Run: headless pygame with SDL's dummy video driver; simulated clock (each Clock.tick advances the game by its frame time, no real sleeping); random seed 0; keys injected as events and as key.get_pressed() state; no mouse input; restart key SPACE tapped at the start of phases 3 and 4.
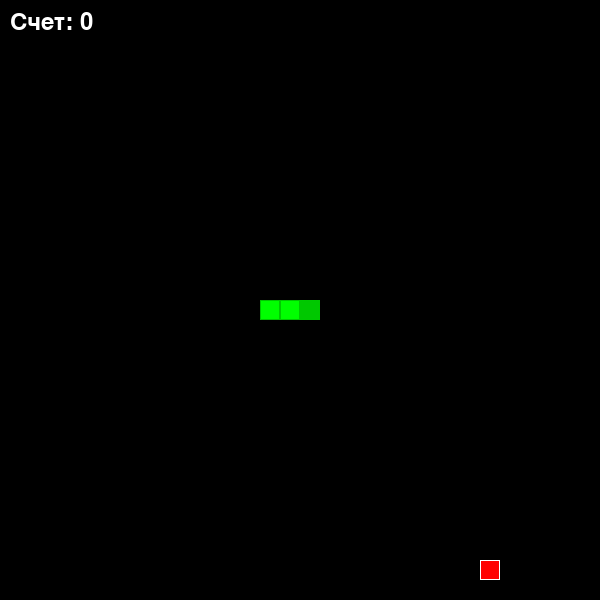
Frame 1 of 4 · flips 1–60 · no input
Frame 2 of 4 · flips 61–180 · tapped SPACE, RETURN · held RIGHT (→), D · screen unchanged from frame 1, image omitted
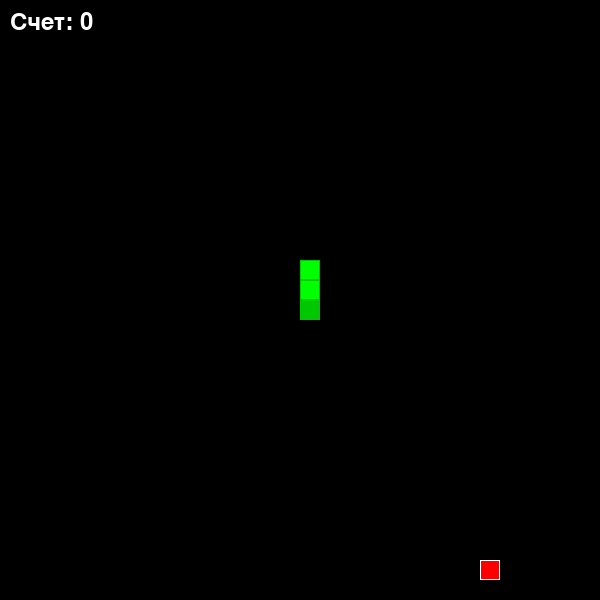
Frame 3 of 4 · flips 181–300 · tapped SPACE · held DOWN (↓), S
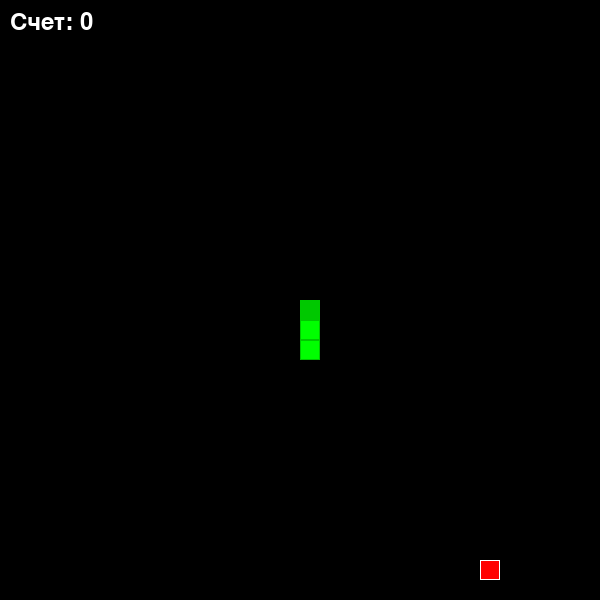
Frame 4 of 4 · flips 301–420 · tapped SPACE · held LEFT (←), A, UP (↑), W

The pygame program that drew these frames:

import pygame
import random
import sys

# Инициализация Pygame
pygame.init()

# Константы
WIDTH, HEIGHT = 600, 600
GRID_SIZE = 20
GRID_WIDTH = WIDTH // GRID_SIZE
GRID_HEIGHT = HEIGHT // GRID_SIZE

# Цвета
BLACK = (0, 0, 0)
WHITE = (255, 255, 255)
GREEN = (0, 255, 0)
RED = (255, 0, 0)
DARK_GREEN = (0, 200, 0)
BLUE = (0, 100, 255)

# Направления
UP = (0, -1)
DOWN = (0, 1)
LEFT = (-1, 0)
RIGHT = (1, 0)

class Snake:
    def __init__(self):
        self.length = 3
        self.positions = [(GRID_WIDTH // 2, GRID_HEIGHT // 2)]
        self.direction = random.choice([UP, DOWN, LEFT, RIGHT])
        self.color = GREEN
        self.head_color = DARK_GREEN
        
    def get_head_position(self):
        return self.positions[0]
    
    def update(self):
        cur = self.get_head_position()
        x, y = self.direction
        new = ((cur[0] + x) % GRID_WIDTH, (cur[1] + y) % GRID_HEIGHT)
        
        if len(self.positions) > 2 and new in self.positions[2:]:
            return False
        else:
            self.positions.insert(0, new)
            if len(self.positions) > self.length:
                self.positions.pop()
        return True
    
    def reset(self):
        self.length = 3
        self.positions = [(GRID_WIDTH // 2, GRID_HEIGHT // 2)]
        self.direction = random.choice([UP, DOWN, LEFT, RIGHT])
    
    def render(self, surface):
        for i, p in enumerate(self.positions):
            r = pygame.Rect((p[0] * GRID_SIZE, p[1] * GRID_SIZE), (GRID_SIZE, GRID_SIZE))
            if i == 0:
                pygame.draw.rect(surface, self.head_color, r)
                pygame.draw.rect(surface, DARK_GREEN, r, 1)
            else:
                pygame.draw.rect(surface, self.color, r)
                pygame.draw.rect(surface, DARK_GREEN, r, 1)

class Food:
    def __init__(self):
        self.position = (0, 0)
        self.color = RED
        self.randomize_position()
    
    def randomize_position(self):
        self.position = (random.randint(0, GRID_WIDTH - 1), random.randint(0, GRID_HEIGHT - 1))
    
    def render(self, surface):
        r = pygame.Rect((self.position[0] * GRID_SIZE, self.position[1] * GRID_SIZE), 
                       (GRID_SIZE, GRID_SIZE))
        pygame.draw.rect(surface, self.color, r)
        pygame.draw.rect(surface, WHITE, r, 1)

def main():
    # Настройка окна
    screen = pygame.display.set_mode((WIDTH, HEIGHT))
    pygame.display.set_caption('Змейка')
    
    clock = pygame.time.Clock()
    
    # Создание объектов
    snake = Snake()
    food = Food()
    
    # Счет
    score = 0
    font = pygame.font.Font(None, 36)
    
    game_over = False
    
    while True:
        for event in pygame.event.get():
            if event.type == pygame.QUIT:
                pygame.quit()
                sys.exit()
            elif event.type == pygame.KEYDOWN:
                if game_over:
                    if event.key == pygame.K_SPACE:
                        snake.reset()
                        food.randomize_position()
                        score = 0
                        game_over = False
                else:
                    if event.key == pygame.K_UP and snake.direction != DOWN:
                        snake.direction = UP
                    elif event.key == pygame.K_DOWN and snake.direction != UP:
                        snake.direction = DOWN
                    elif event.key == pygame.K_LEFT and snake.direction != RIGHT:
                        snake.direction = LEFT
                    elif event.key == pygame.K_RIGHT and snake.direction != LEFT:
                        snake.direction = RIGHT
        
        if not game_over:
            # Обновление змейки
            if not snake.update():
                game_over = True
            
            # Проверка на съедение еды
            if snake.get_head_position() == food.position:
                snake.length += 1
                score += 10
                food.randomize_position()
                # Проверка, чтобы еда не появилась на змейке
                while food.position in snake.positions:
                    food.randomize_position()
        
        # Отрисовка
        screen.fill(BLACK)
        snake.render(screen)
        food.render(screen)
        
        # Отображение счета
        score_text = font.render(f'Счет: {score}', True, WHITE)
        screen.blit(score_text, (10, 10))
        
        # Отображение game over
        if game_over:
            game_over_text = font.render('ИГРА ОКОНЧЕНА!', True, RED)
            restart_text = font.render('Нажмите ПРОБЕЛ', True, WHITE)
            screen.blit(game_over_text, (WIDTH // 2 - 150, HEIGHT // 2 - 50))
            screen.blit(restart_text, (WIDTH // 2 - 140, HEIGHT // 2))
        
        pygame.display.update()
        clock.tick(10)

if __name__ == '__main__':
    main()
